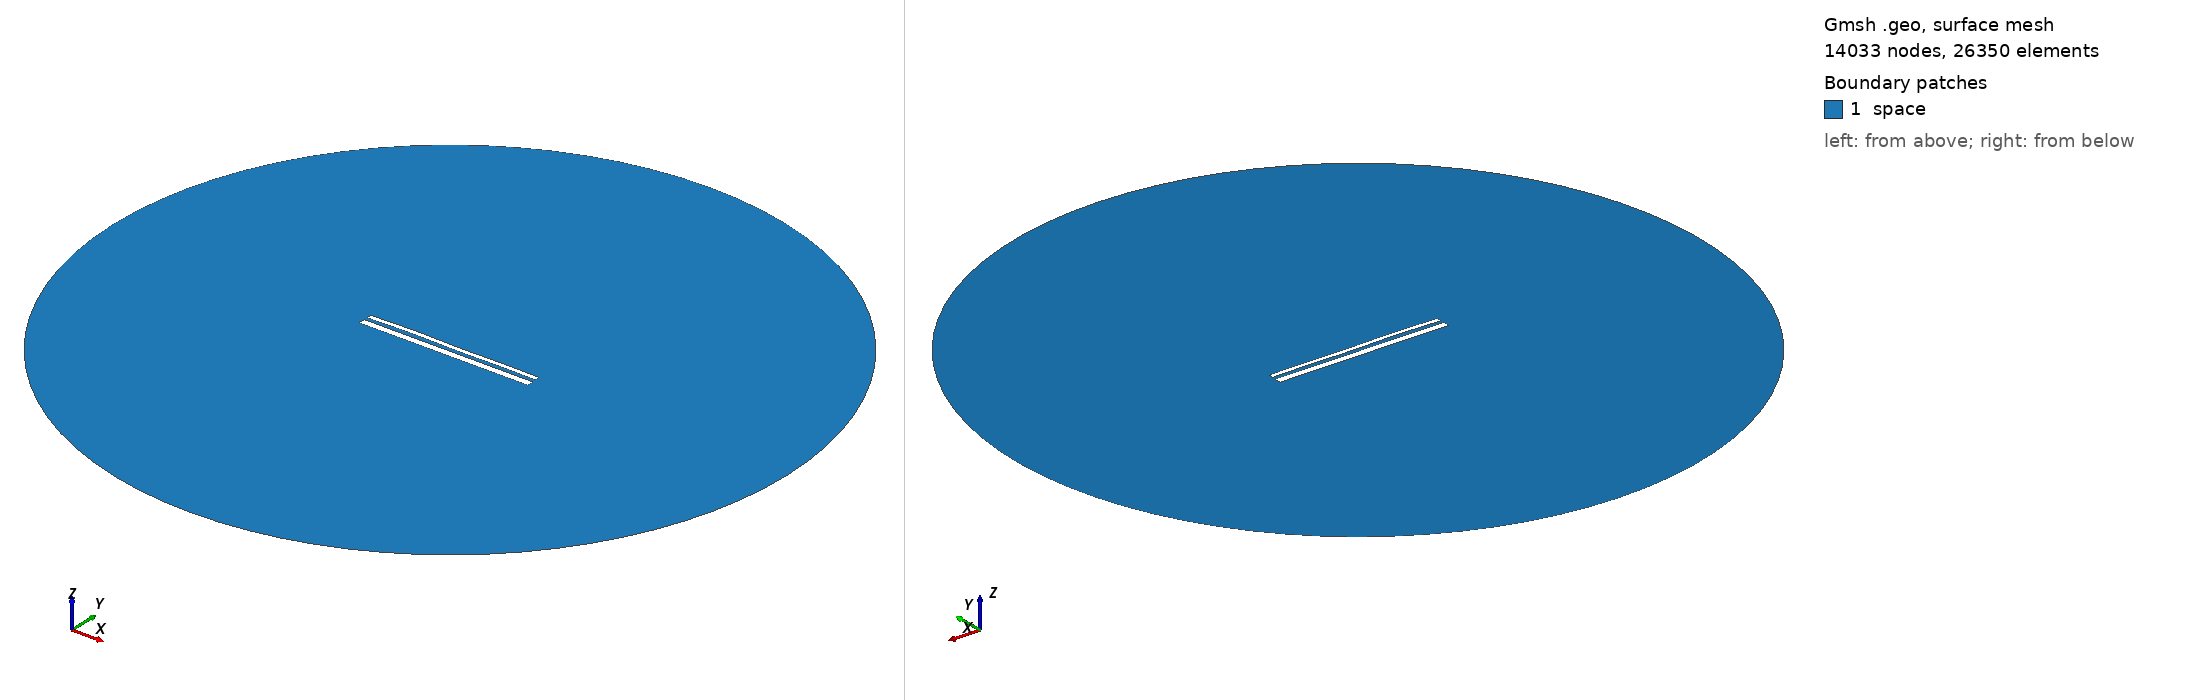

Gmsh geometry script, surface-meshed: 14033 nodes, 26350 surface elements. Boundary patches (legend numbers): 1 space. Left view from above one corner, right view from below the opposite corner. Legend entries are the model's physical surfaces. The drawing asked Gmsh for element sizes between 1% and 20% of the model's largest extent; the script's own settings can give other sizes.

=== 13125.geo (drawn) ===
//---------------------------------------
// Geometry kernel
//---------------------------------------

SetFactory("OpenCASCADE");



//---------------------------------------
// Parameters of the geometry
//---------------------------------------

// Overetch of the upper plate
overetch = 0.5;

// Distance between the plates
distance = 1.5;

// Discretization over the x axis (for the deformation)
nx = 50; 

// Length of the plate
L = 100 - overetch; 

// Number of modes
n = 4; 

// 1st mode coefficient
coeff(1) = 0.15;
beta(1) = 0.596864 * 3.1415926535 / L;

// 2nd mode coefficient
coeff(2) = 0.15;
beta(2) = 1.49418 * 3.1415926535 / L;

// 3rd mode coefficient
coeff(3) = 0.15;
beta(3) = 2.50025 * 3.1415926535 / L;

// 4th mode coefficient
coeff(4) = 0.15;
beta(4) = 3.49999 * 3.1415926535 / L;



//---------------------------------------
// Upper plate (deformed rectangle)
//---------------------------------------

// Coordiantes of the upper plate
xmin = -50;
xmax = 50 - overetch;

// Height of the upper plate
yheight = 4 - 2 * overetch;

// Indexes of the points
UpperID[] = {};
LowerID[] = {};
LeftID[] = {};
RightID[] = {};

// Point index
p = 1;

// Horizontal edges
For i In {1:nx}
    x = xmin + (i-1)*(xmax - xmin)/(nx-1);

    y_bottom = distance / 2 + overetch;
    For j In {1:n}
        C = (Cosh(beta(j)*L) + Cos(beta(j)*L)) / (Sinh(beta(j)*L) + Sin(beta(j)*L));
        y_bottom  = y_bottom + coeff(j) * (Cosh(beta(j)*(x+50)) - Cos(beta(j)*(x+50)) - C * (Sinh(beta(j)*(x+50)) - Sin(beta(j)*(x+50))));
    EndFor

    y_top = y_bottom + yheight;

    Point(p) = {x, y_top, 0, 1.0};
    UpperID[i] = p;
    p = p + 1;

    Point(p) = {x, y_bottom, 0, 1.0};
    LowerID[i] = p;
    p = p + 1;
EndFor

// Create point lists
UpperPts[] = {}; LowerPts[] = {};
For i In {1:nx}
  UpperPts[] += {UpperID[i]};
  LowerPts[] += {LowerID[i]};
EndFor

// Build splines
Spline(1) = {UpperPts[]};
Spline(2) = {LowerPts[]};
Line(3) = {LowerPts[nx-1], UpperPts[nx-1]};
Line(4) = {LowerPts[0], UpperPts[0]};

// Build the plane surface
Curve Loop(1) = {2, 3, -1, -4};
Plane Surface(1) = {1};



//---------------------------------------
// Lower plate (rectangle)
//---------------------------------------

// Vertices
Point(1001) = {-50, -1, 0, 1.0};
Point(1002) = { 50, -1, 0, 1.0};
Point(1003) = { 50,  -5, 0, 1.0};
Point(1004) = {-50,  -5, 0, 1.0};

// Edges
Line(5) = {1001, 1002};
Line(6) = {1002, 1003};
Line(7) = {1003, 1004};
Line(8) = {1004, 1001};

// Plane surface
Line Loop(2) = {5, 6, 7, 8};
Plane Surface(2) = {2}; 



//---------------------------------------
// Outer (fictious) boundary
//---------------------------------------

// Points
Point(1005) = {0, 0, 0};       // Center
Point(1006) = {200, 0, 0};     // Start point
Point(1007) = {0, 200, 0};     // 90 degrees
Point(1008) = {-200, 0, 0};    // 180 degrees
Point(1009) = {0, -200, 0};    // 270 degrees

// Circle arcs (each needs start, center, end)
Circle(9) = {1006, 1005, 1007};
Circle(10) = {1007, 1005, 1008};
Circle(11) = {1008, 1005, 1009};
Circle(12) = {1009, 1005, 1006};

// Plane surface for the entire domain
Curve Loop(3) = {9, 10, 11, 12};
Surface(3) = {3};

// Subtract the plates from the whole domain to obtain the actual domain where we want to solve the equations
BooleanDifference{ Surface{3}; Delete; }{ Surface{1}; Surface{2}; Delete; }




//---------------------------------------
// Transfinite Lines/Curves
//---------------------------------------

// Set the number of points on the boundaries
r = 7;

// Plates
Transfinite Curve {1, 2} = 50*r Using Progression 1;
Transfinite Curve {3, 4} = 2*r Using Progression 1;
Transfinite Line {5, 7} = 50*r Using Progression 1;
Transfinite Line {6, 8} = 2*r Using Progression 1;

// Outer boundary
Transfinite Line {9, 10, 11, 12} = 20 Using Progression 1;



//---------------------------------------
// Physical groups
//---------------------------------------                

// Physical curves (boundaries)
Physical Line("force_segment", 10) = {2};
Physical Line("upper_plate", 11) = {1, 3, 4};
Physical Line("lower_plate", 12) = {5, 6, 7, 8};
Physical Line("boundary", 20) = {9, 10, 11, 12};

// Physical Surfaces
Physical Surface("space", 30) = {3};



//---------------------------------------
// 6. Generate the Mesh
//---------------------------------------

// 2D mesh generation
Mesh 2;
